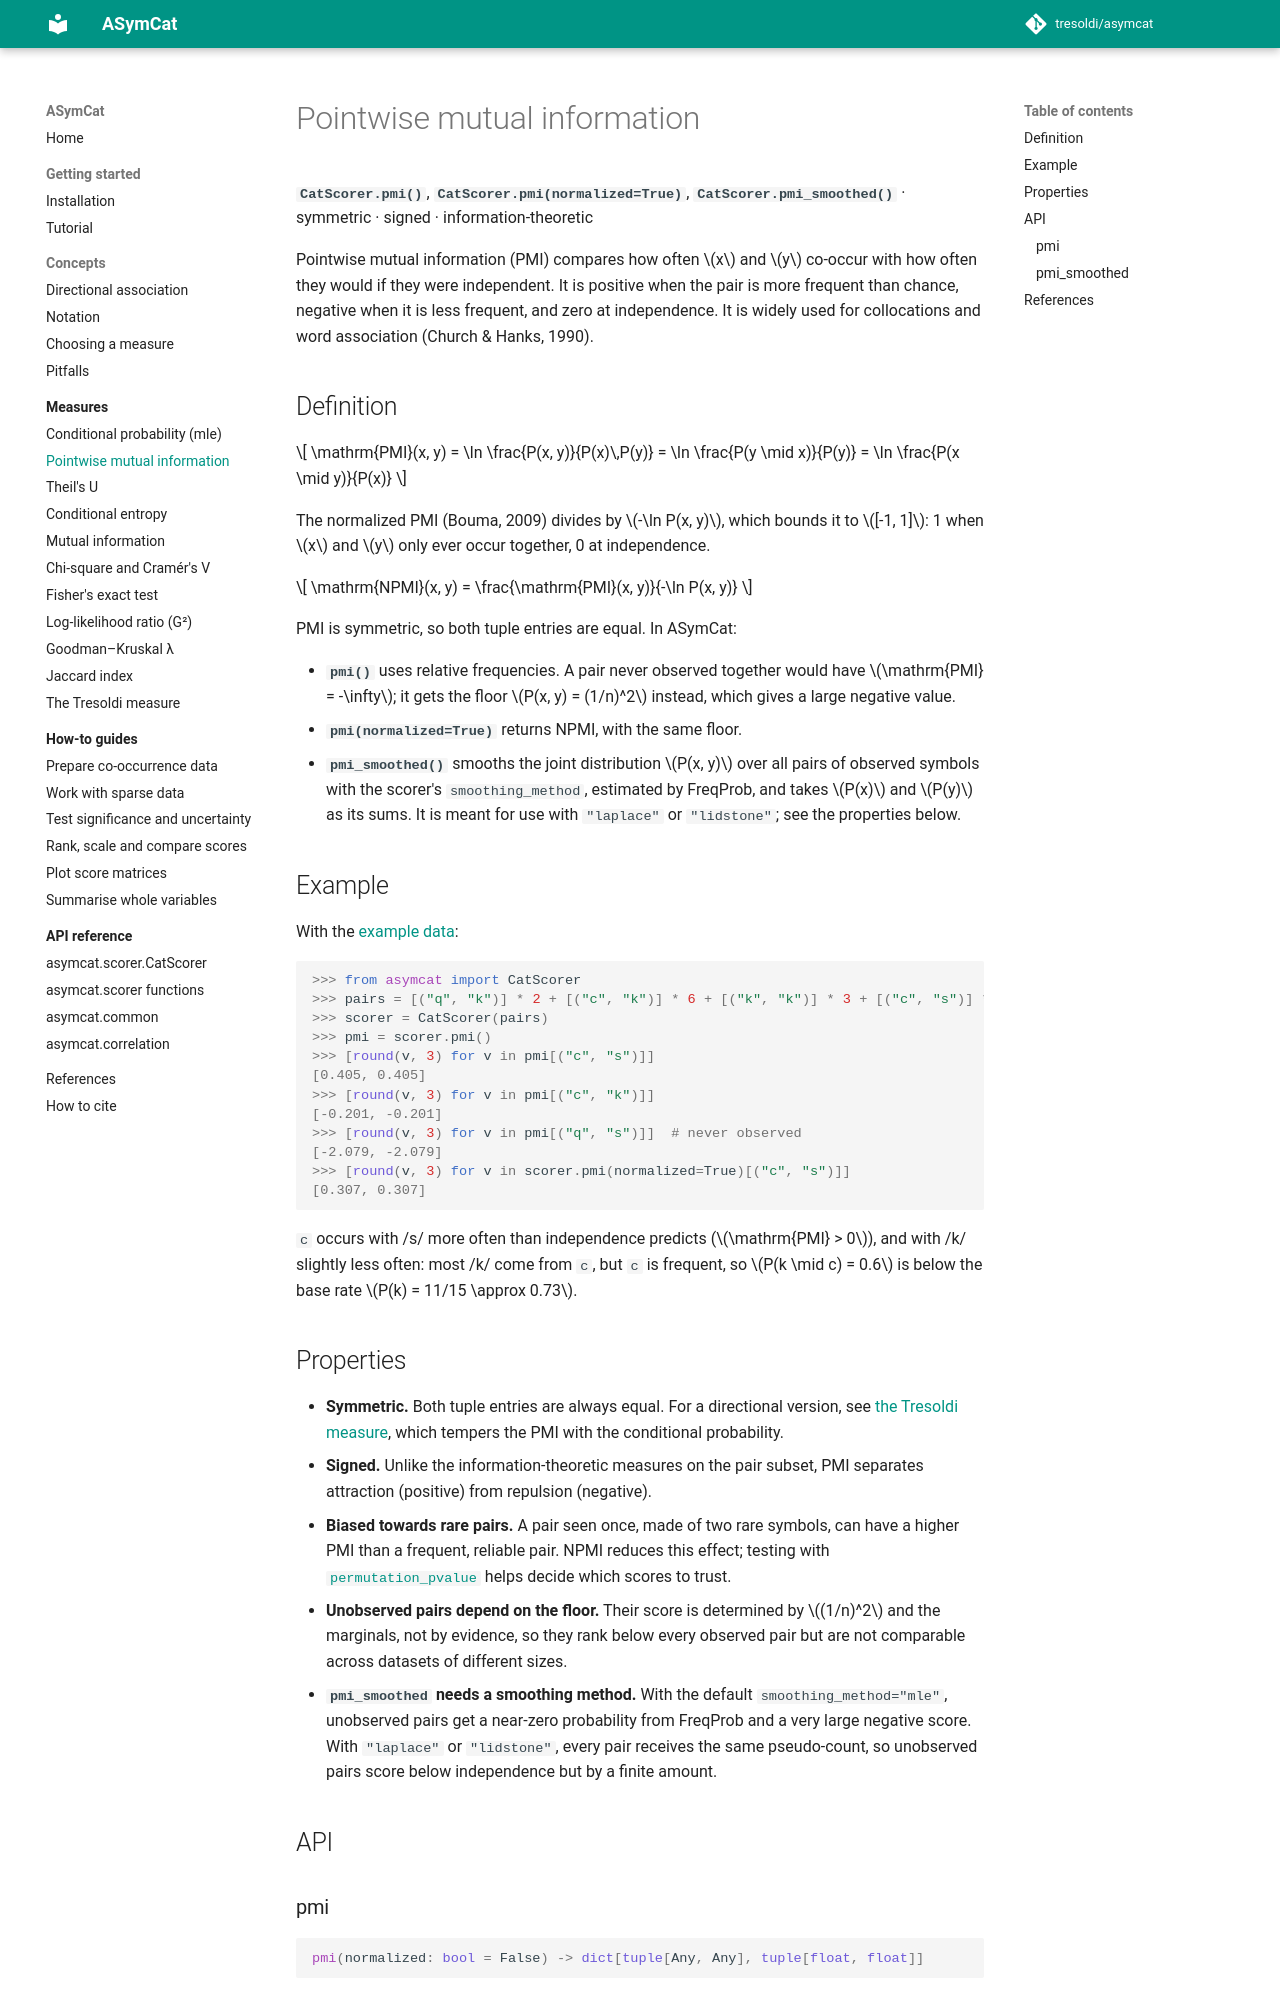

repository: tresoldi/asymcat · page: dev/measures/pmi/index.html · generator: mkdocs

# Pointwise mutual information

**`CatScorer.pmi()`**, **`CatScorer.pmi(normalized=True)`**,
**`CatScorer.pmi_smoothed()`** · symmetric · signed · information-theoretic

Pointwise mutual information (PMI) compares how often $x$ and $y$ co-occur with
how often they would if they were independent. It is positive when the pair is
more frequent than chance, negative when it is less frequent, and zero at
independence. It is widely used for collocations and word association
(Church & Hanks, 1990).

## Definition

$$
\mathrm{PMI}(x, y) = \ln \frac{P(x, y)}{P(x)\,P(y)}
= \ln \frac{P(y \mid x)}{P(y)} = \ln \frac{P(x \mid y)}{P(x)}
$$

The normalized PMI (Bouma, 2009) divides by $-\ln P(x, y)$, which bounds it to
$[-1, 1]$: 1 when $x$ and $y$ only ever occur together, 0 at independence.

$$
\mathrm{NPMI}(x, y) = \frac{\mathrm{PMI}(x, y)}{-\ln P(x, y)}
$$

PMI is symmetric, so both tuple entries are equal. In ASymCat:

- **`pmi()`** uses relative frequencies. A pair never observed together would
  have $\mathrm{PMI} = -\infty$; it gets the floor $P(x, y) = (1/n)^2$
  instead, which gives a large negative value.
- **`pmi(normalized=True)`** returns NPMI, with the same floor.
- **`pmi_smoothed()`** smooths the joint distribution $P(x, y)$ over all pairs
  of observed symbols with the scorer's `smoothing_method`, estimated by
  FreqProb, and takes $P(x)$ and $P(y)$ as its sums. It is meant for use with
  `"laplace"` or `"lidstone"`; see the properties below.

## Example

With the [example data](../concepts/notation.md#the-example-data):

```pycon
>>> from asymcat import CatScorer
>>> pairs = [("q", "k")] * 2 + [("c", "k")] * 6 + [("k", "k")] * 3 + [("c", "s")] * 4
>>> scorer = CatScorer(pairs)
>>> pmi = scorer.pmi()
>>> [round(v, 3) for v in pmi[("c", "s")]]
[0.405, 0.405]
>>> [round(v, 3) for v in pmi[("c", "k")]]
[-0.201, -0.201]
>>> [round(v, 3) for v in pmi[("q", "s")]]  # never observed
[-2.079, -2.079]
>>> [round(v, 3) for v in scorer.pmi(normalized=True)[("c", "s")]]
[0.307, 0.307]
```

`c` occurs with /s/ more often than independence predicts
($\mathrm{PMI} > 0$), and with /k/ slightly less often: most /k/ come from `c`,
but `c` is frequent, so $P(k \mid c) = 0.6$ is below the base rate
$P(k) = 11/15 \approx 0.73$.
